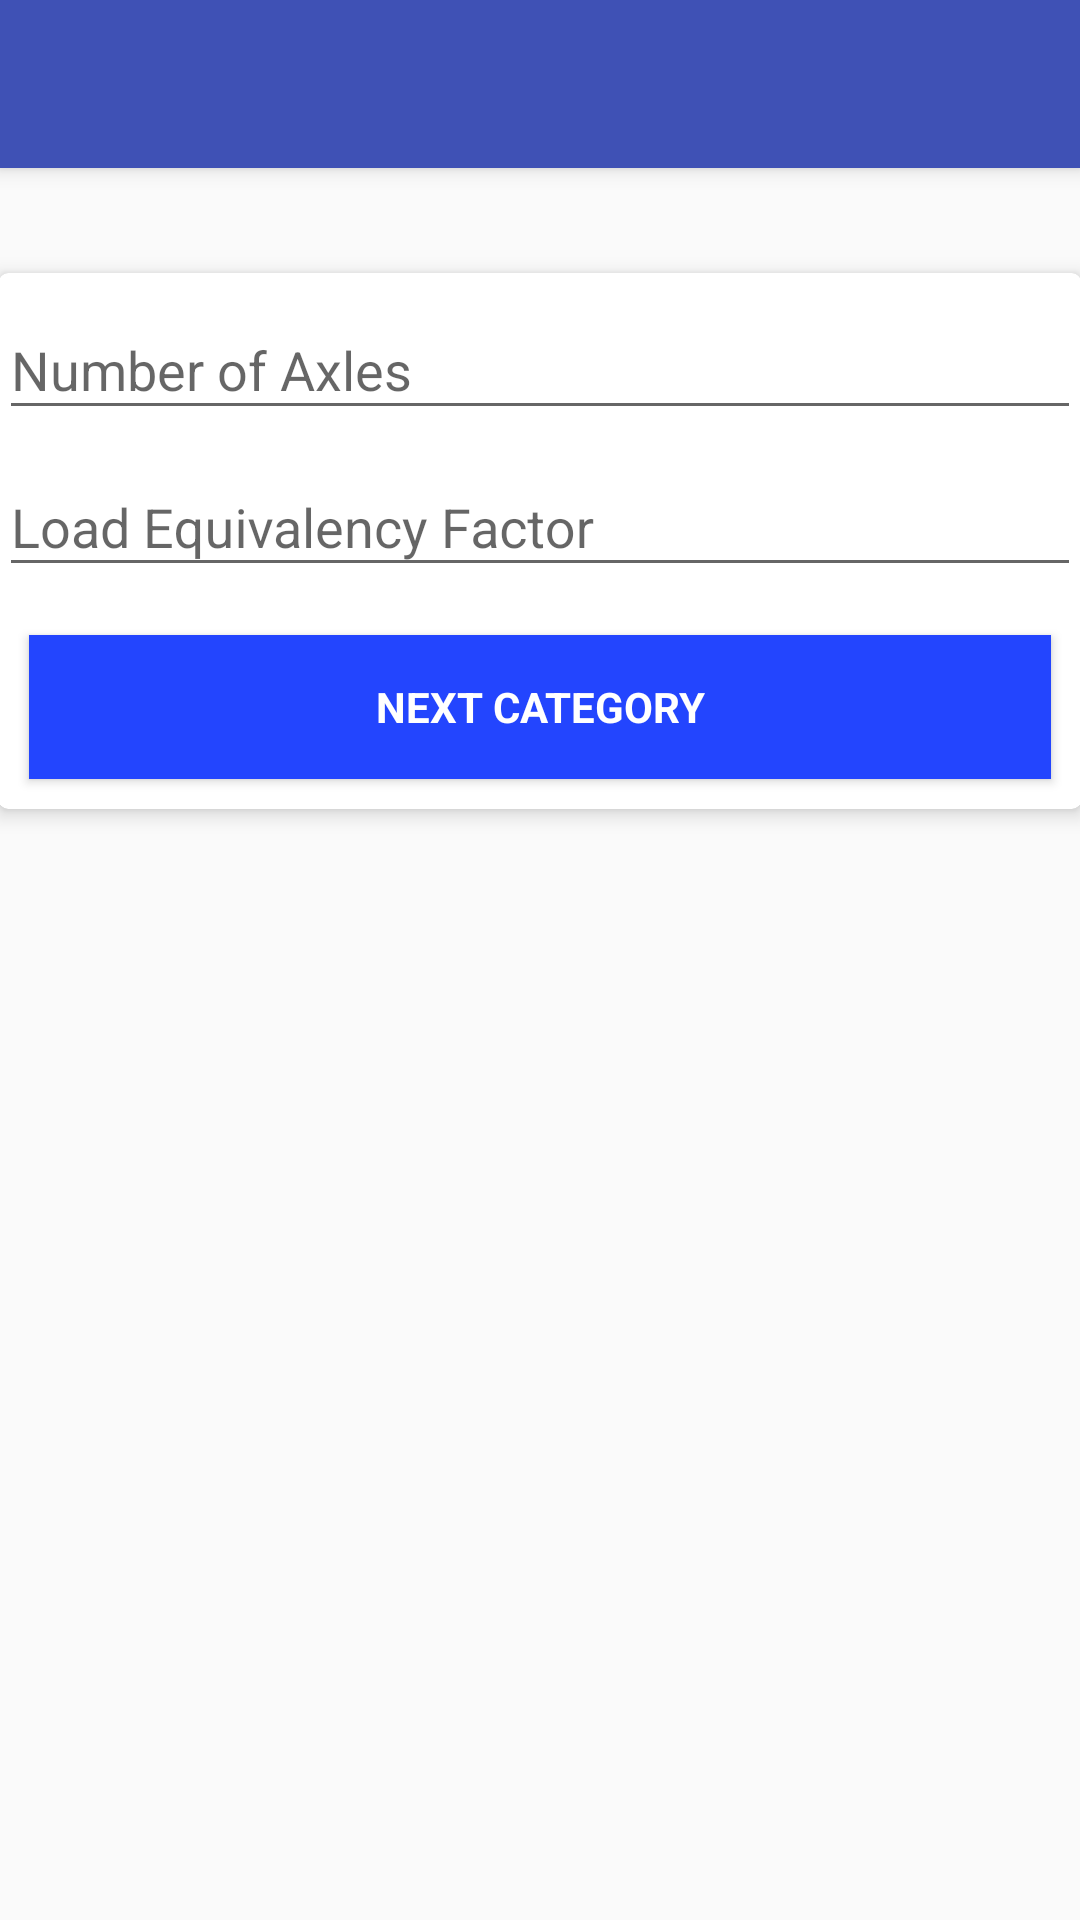

Layout XML and referenced resources for this Android screen:
<!-- AndroidManifest.xml: application theme AppTheme -->
<!-- res/layout/esal_estimator_category.xml -->
<?xml version="1.0" encoding="utf-8"?>
<android.support.design.widget.CoordinatorLayout xmlns:android="http://schemas.android.com/apk/res/android"
    xmlns:app="http://schemas.android.com/apk/res-auto"
    xmlns:tools="http://schemas.android.com/tools"
    android:layout_width="match_parent"
    android:layout_height="match_parent"
    android:fitsSystemWindows="true"
    tools:context="com.trafik.trafiktrak.EsalEstimatorCategory">

    <android.support.design.widget.AppBarLayout
        android:layout_width="match_parent"
        android:layout_height="wrap_content"
        android:theme="@style/AppTheme.AppBarOverlay">

        <android.support.v7.widget.Toolbar
            android:id="@+id/toolbar_esal_category"
            android:layout_width="match_parent"
            android:layout_height="?attr/actionBarSize"
            android:background="?attr/colorPrimary"
            app:popupTheme="@style/AppTheme.PopupOverlay" />

    </android.support.design.widget.AppBarLayout>

    <include layout="@layout/esal_estimator_category_content" />



</android.support.design.widget.CoordinatorLayout>
<!-- res/layout/esal_estimator_category_content.xml (included above) -->
<?xml version="1.0" encoding="utf-8"?>
<RelativeLayout xmlns:android="http://schemas.android.com/apk/res/android"
    xmlns:app="http://schemas.android.com/apk/res-auto"
    xmlns:tools="http://schemas.android.com/tools"
    android:layout_width="match_parent"
    android:layout_height="match_parent"
    android:paddingBottom="@dimen/activity_vertical_margin"
    android:paddingLeft="@dimen/activity_horizontal_margin"
    android:paddingRight="@dimen/activity_horizontal_margin"
    android:paddingTop="@dimen/activity_vertical_margin"
    app:layout_behavior="@string/appbar_scrolling_view_behavior"
    tools:context="com.trafik.trafiktrak.EsalEstimatorCategory"
    tools:showIn="@layout/esal_estimator_category">
    <android.support.v7.widget.CardView
        android:layout_width="match_parent"
        android:layout_height="wrap_content"
        android:layout_marginTop="35dp"
        app:cardElevation="4dp"
        app:cardCornerRadius="3dp"
        android:padding="16dp"
        android:focusableInTouchMode="true"
        android:layout_marginBottom="15dp"
        >
    <LinearLayout
        android:id="@+id/esal_category_form"
        android:layout_width="match_parent"
        android:layout_height="wrap_content"
        android:orientation="vertical">

        <android.support.design.widget.TextInputLayout
            android:layout_width="match_parent"
            android:layout_height="wrap_content">

            <EditText
                android:id="@+id/ni"
                android:layout_width="match_parent"
                android:layout_height="wrap_content"
                android:hint="@string/prompt_ni"
                android:inputType="number"
                android:maxLines="1"
                android:singleLine="true" />

        </android.support.design.widget.TextInputLayout>
        <android.support.design.widget.TextInputLayout
            android:layout_width="match_parent"
            android:layout_height="wrap_content">

            <EditText
                android:id="@+id/fei"
                android:layout_width="match_parent"
                android:layout_height="wrap_content"
                android:hint="@string/prompt_fei"
                android:inputType="numberDecimal"
                android:maxLines="1"
                android:singleLine="true" />

        </android.support.design.widget.TextInputLayout>

        <Button
            android:id="@+id/category_switcher"
            style="?android:textAppearanceSmall"
            android:layout_width="match_parent"
            android:layout_height="wrap_content"
            android:layout_gravity="center_horizontal"
            android:layout_marginTop="16dp"
            android:layout_marginStart="10dp"
            android:layout_marginLeft="10dp"
            android:layout_marginEnd="10dp"
            android:layout_marginRight="10dp"
            android:layout_marginBottom="10dp"
            android:background="@color/ui_component_color"
            android:text="@string/estimate_category"
            android:textColor="@color/cardview_light_background"
            android:textStyle="bold" />
        </LinearLayout>

    </android.support.v7.widget.CardView>
</RelativeLayout>
<!-- resources referenced by this layout -->
<resources>
  <color name="ui_component_color">#2345FE</color>
  <string name="estimate_category">Next Category</string>
  <string name="prompt_fei">Load Equivalency Factor</string>
  <string name="prompt_ni">Number of Axles</string>
  <style name="AppTheme.AppBarOverlay" parent="ThemeOverlay.AppCompat.Dark.ActionBar" />
  <style name="AppTheme.PopupOverlay" parent="ThemeOverlay.AppCompat.Light" />
  <style name="AppTheme" parent="Theme.AppCompat.Light.NoActionBar">
          
          <item name="colorPrimary">@color/colorPrimary</item>
          <item name="colorPrimaryDark">@color/colorPrimaryDark</item>
          <item name="colorAccent">@color/colorAccent</item>
      </style>
  <color name="colorPrimary">#3F51B5</color>
  <color name="colorPrimaryDark">#303f9f</color>
  <color name="colorAccent">#FF4081</color>
</resources>
